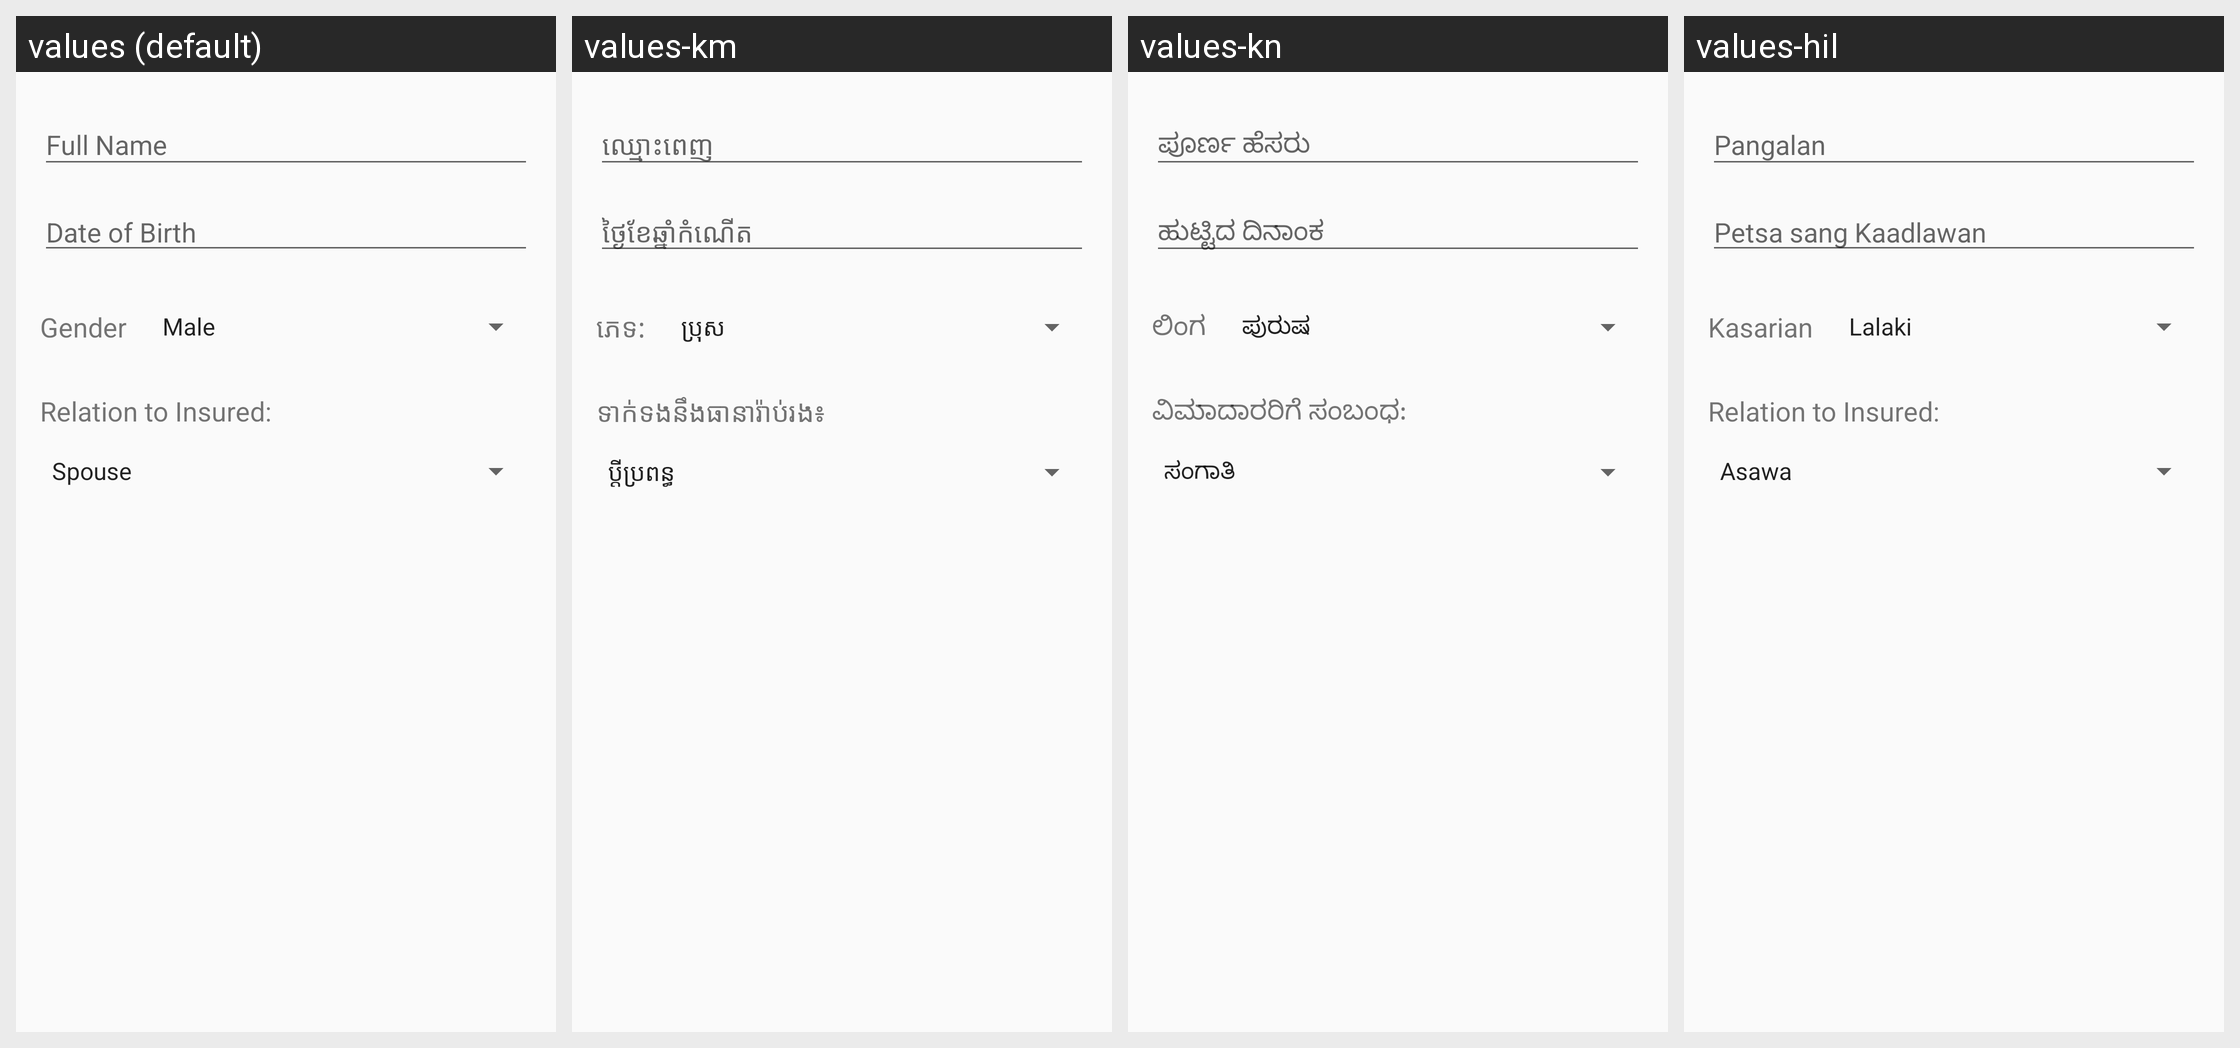

Here is an Android app screen in its default locale and in the app's own translations. Write out the translated-string differences for the strings that appear on this screen.
Android screen res/layout/layout_new_dependent.xml rendered under 4 locales, left to right: values (default), values-km, values-kn, values-hil. Device: Nexus 5 (rendered at 1080×1920; each locale shown at half size, 540×960, under a caption strip naming it); theme AppTheme.NoActionBar.
Strings drawn on this screen, with the default value and each locale's value (text and hints the layout hard-codes, and strings that could not be matched under every locale, appear in the picture but are not listed):

full_name
  values: Full Name
  values-km: ឈ្មោះពេញ
  values-kn: ಪೂರ್ಣ ಹೆಸರು
  values-hil: Pangalan

date_of_birth
  values: Date of Birth
  values-km: ថ្ងៃខែ​ឆ្នាំ​កំណើត
  values-kn: ಹುಟ್ಟಿದ ದಿನಾಂಕ
  values-hil: Petsa sang Kaadlawan

gender
  values: Gender
  values-km: ភេទ:
  values-kn: ಲಿಂಗ
  values-hil: Kasarian

relation_to_insured
  values: Relation to Insured:
  values-km: ទាក់ទងនឹងធានារ៉ាប់រង៖
  values-kn: ವಿಮಾದಾರರಿಗೆ ಸಂಬಂಧ:
  values-hil: Relation to Insured:
